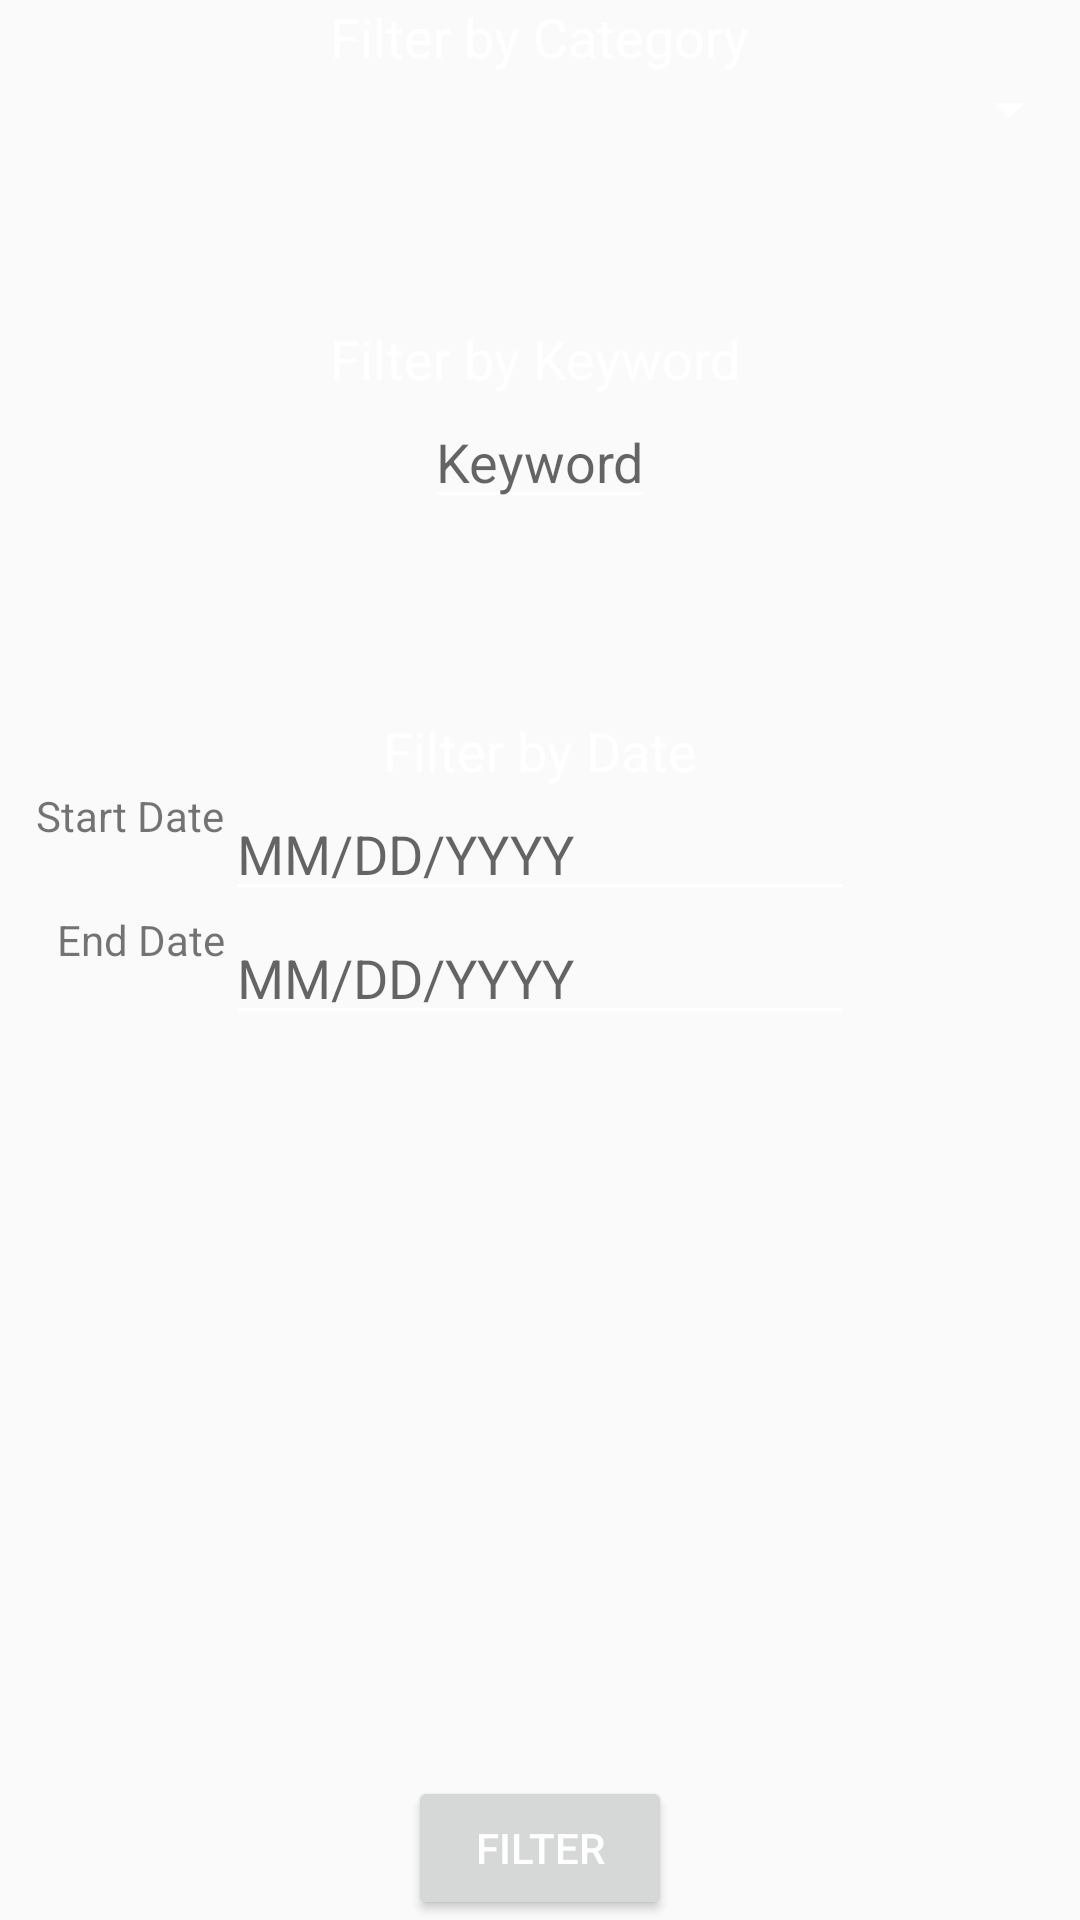

Here is an Android app screen rendered from its layout file. Give the layout XML and the strings, colors and styles it references.
<!-- AndroidManifest.xml: application theme AppTheme -->
<!-- res/layout/activity_filter_selection.xml -->
<?xml version="1.0" encoding="utf-8"?>
<RelativeLayout xmlns:android="http://schemas.android.com/apk/res/android"
    xmlns:tools="http://schemas.android.com/tools"
    android:layout_width="match_parent"
    android:layout_height="match_parent"
    android:paddingBottom="@dimen/activity_vertical_margin"
    android:paddingLeft="@dimen/activity_horizontal_margin"
    android:paddingRight="@dimen/activity_horizontal_margin"
    android:paddingTop="@dimen/activity_vertical_margin"
    tools:context="com.zangateam.example.zangateam.FilterSelection">


    <Spinner
        android:id="@+id/category_spinner"
        android:layout_width="fill_parent"
        android:layout_height="wrap_content"
        android:layout_alignParentEnd="true"
        android:layout_below="@+id/textView" />

    <EditText
        android:id="@+id/keywordInput"
        android:layout_width="wrap_content"
        android:layout_height="wrap_content"
        android:layout_below="@+id/textView2"
        android:layout_centerHorizontal="true"
        android:hint="Keyword" />

    <Button
        android:id="@+id/button"
        android:layout_width="wrap_content"
        android:layout_height="wrap_content"
        android:layout_alignParentBottom="true"
        android:layout_centerHorizontal="true"
        android:text="Filter"
        android:onClick="collectFilterInput" />

    <TextView
        android:id="@+id/textView"
        android:layout_width="wrap_content"
        android:layout_height="wrap_content"
        android:layout_alignParentTop="true"
        android:layout_centerHorizontal="true"
        android:text="Filter by Category"
        android:textAppearance="?android:attr/textAppearanceMedium" />

    <TextView
        android:id="@+id/textView2"
        android:layout_width="wrap_content"
        android:layout_height="wrap_content"
        android:layout_alignStart="@+id/textView"
        android:layout_below="@+id/category_spinner"
        android:layout_marginTop="59dp"
        android:text="Filter by Keyword"
        android:textAppearance="?android:attr/textAppearanceMedium" />

    <TextView
        android:id="@+id/textView3"
        android:layout_width="wrap_content"
        android:layout_height="wrap_content"
        android:layout_below="@+id/keywordInput"
        android:layout_centerHorizontal="true"
        android:layout_marginTop="65dp"
        android:text="Filter by Date"
        android:textAppearance="?android:attr/textAppearanceMedium" />

    <EditText
        android:id="@+id/startDateInput"
        android:layout_width="wrap_content"
        android:layout_height="wrap_content"
        android:layout_below="@+id/textView3"
        android:layout_centerHorizontal="true"
        android:ems="10"
        android:hint="MM/DD/YYYY"
        android:inputType="date" />

    <EditText
        android:id="@+id/endDateInput"
        android:layout_width="wrap_content"
        android:layout_height="wrap_content"
        android:layout_below="@+id/startDateInput"
        android:layout_centerHorizontal="true"
        android:ems="10"
        android:hint="MM/DD/YYYY"
        android:inputType="date" />

    <TextView
        android:id="@+id/textView4"
        android:layout_width="wrap_content"
        android:layout_height="wrap_content"
        android:layout_alignTop="@+id/startDateInput"
        android:layout_toStartOf="@+id/startDateInput"
        android:text="Start Date"
        android:textAppearance="?android:attr/textAppearanceSmall" />

    <TextView
        android:id="@+id/textView5"
        android:layout_width="wrap_content"
        android:layout_height="wrap_content"
        android:layout_below="@+id/startDateInput"
        android:layout_toStartOf="@+id/endDateInput"
        android:text="End Date"
        android:textAppearance="?android:attr/textAppearanceSmall" />


</RelativeLayout>
<!-- resources referenced by this layout -->
<resources>
  <style name="AppTheme" parent="Theme.AppCompat.Light.DarkActionBar">
          
          <item name="colorPrimary">@color/colorPrimary</item>
          <item name="colorPrimaryDark">@color/colorPrimaryDark</item>
          <item name="colorAccent">@color/colorAccent</item>
          <item name="android:textColorPrimary">@color/abc_primary_text_material_dark</item>
          <item name="android:textColorSecondary">@color/abc_primary_text_material_dark</item>
      </style>
  <color name="colorPrimary">#111</color>
  <color name="colorPrimaryDark">#222</color>
  <color name="colorAccent">#F5F5F5</color>
</resources>
